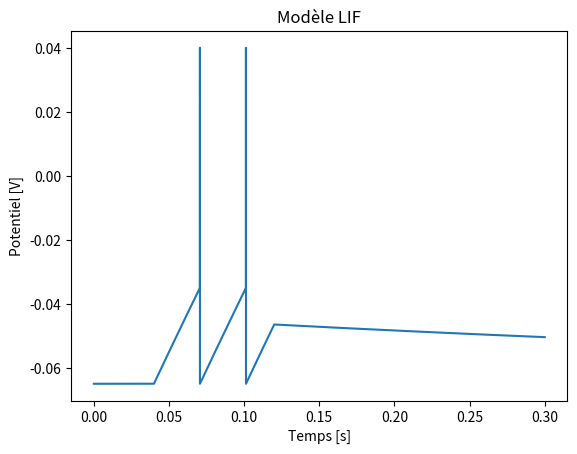

Write the Python code that produced this figure.
#!/usr/bin/env python3
# -*- coding: utf-8 -*-
"""
Created on Wed Feb 24 19:24:47 2021

@author: fotis
"""

import numpy as np
import matplotlib.pyplot as plt

# TIME
T       =   0.3                # total simulation length [s]
dt      =   0.00002                     # step size [s]
time    =   np.arange(0, T+dt, dt)      # step values [s]


def LIF(I,R,C):
    urest = -0.065
    thres = -0.035
    spike = 0.040
    tau = R*C
    
    u = np.empty(len(time))
    u[0] = urest
    
    
    for t in range(1,len(time)):
        du =  (1/tau) * (R*I[t] - (u[t-1]-urest))
        u[t] = u[t-1] + du*dt
        
        if u[t] > thres:
            u[t-1] = spike
            u[t] = urest
            
    return u

    
I = np.zeros(len(time))
I[2000:6000] = 0.005

     
y = LIF(I,150,0.005)
plt.plot(time,y)
plt.ylabel("Potentiel [V]")
plt.xlabel("Temps [s]")
plt.title("Modèle LIF")
plt.savefig("LIF.png")
plt.show()
